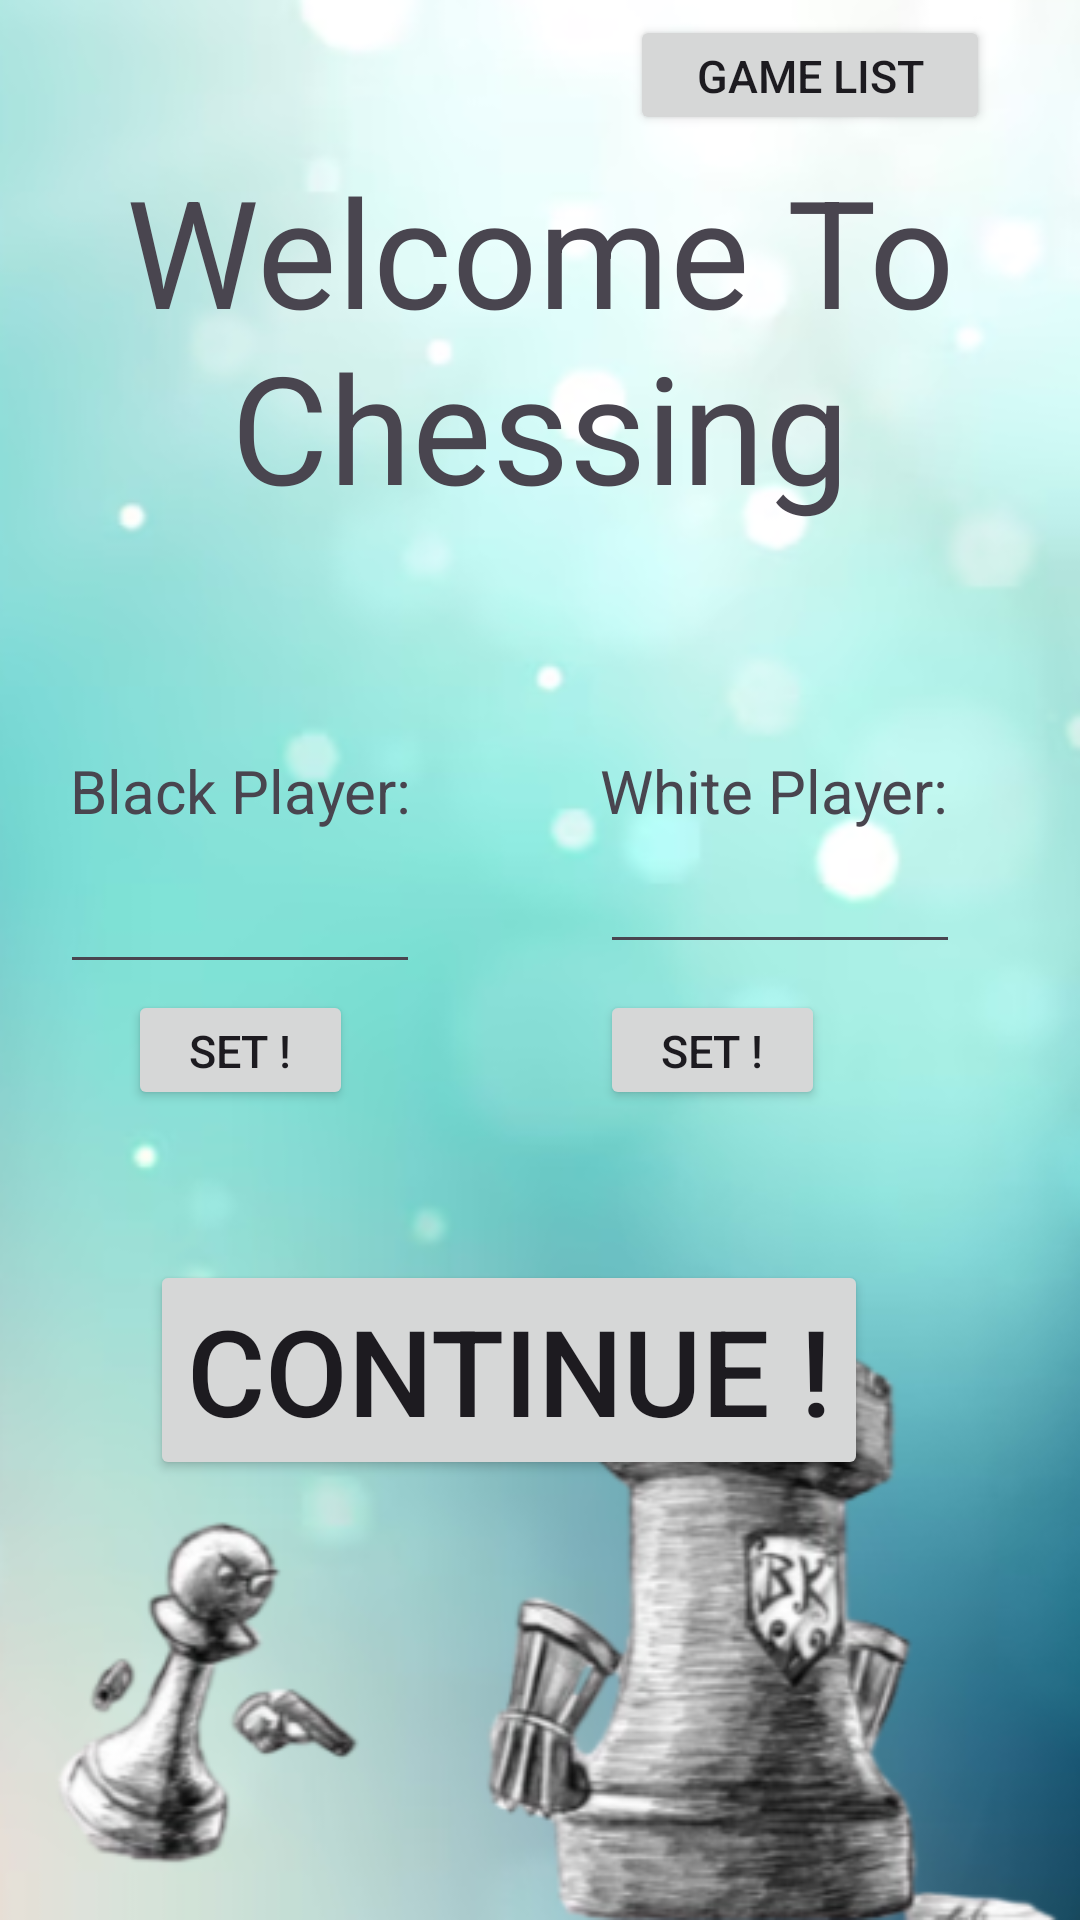

Layout XML and referenced resources for this Android screen:
<!-- AndroidManifest.xml: application theme Theme.FinalChessProject -->
<!-- res/layout/activity_introduction.xml -->
<?xml version="1.0" encoding="utf-8"?>
<androidx.constraintlayout.widget.ConstraintLayout xmlns:android="http://schemas.android.com/apk/res/android"
    xmlns:app="http://schemas.android.com/apk/res-auto"
    xmlns:tools="http://schemas.android.com/tools"
    android:id="@+id/main"
    android:layout_width="match_parent"
    android:layout_height="match_parent"
    android:background="@drawable/back_ground_with_rook_and_pawn"
    tools:context=".Introduction">

    <ImageView
        android:id="@+id/BlackPickedImage"
        android:layout_width="100dp"
        android:layout_height="100dp"
        app:srcCompat="@drawable/blackrook"
        android:visibility="invisible"
        app:layout_constraintTop_toTopOf="parent"
        app:layout_constraintEnd_toEndOf="parent"
        app:layout_constraintStart_toStartOf="parent"
        android:layout_marginTop="280dp"
        android:layout_marginEnd="200dp" />

    <ImageView
        android:id="@+id/WhitePickedImage"
        android:layout_width="100dp"
        android:layout_height="100dp"
        app:srcCompat="@drawable/whiterook"
        android:visibility="invisible"
        app:layout_constraintTop_toTopOf="parent"
        app:layout_constraintStart_toStartOf="parent"
        android:layout_marginTop="280dp"
        android:layout_marginStart="200dp" />

    <TextView
        android:id="@+id/WelcomeText"
        android:layout_width="wrap_content"
        android:layout_height="wrap_content"
        android:gravity="center"
        android:text="Welcome To Chessing"
        android:textSize="50dp"
        app:layout_constraintTop_toTopOf="parent"
        app:layout_constraintStart_toStartOf="parent"
        app:layout_constraintEnd_toEndOf="parent"
        android:layout_marginTop="50dp" />

    <TextView
        android:id="@+id/BlackPiecesNameText"
        android:layout_width="wrap_content"
        android:layout_height="wrap_content"
        android:text="Black Player:"
        android:textSize="20dp"
        android:gravity="center"
        app:layout_constraintTop_toTopOf="parent"
        app:layout_constraintEnd_toEndOf="parent"
        app:layout_constraintStart_toStartOf="parent"
        android:layout_marginTop="250dp"
        android:layout_marginEnd="200dp" />

    <EditText
        android:id="@+id/BlackPiecesNameInput"
        android:layout_width="120dp"
        android:layout_height="wrap_content"
        android:minHeight="48dp"
        app:layout_constraintTop_toTopOf="parent"
        app:layout_constraintEnd_toEndOf="parent"
        app:layout_constraintStart_toStartOf="parent"
        android:layout_marginTop="280dp"
        android:layout_marginEnd="200dp" />

    <TextView
        android:id="@+id/WhitePiecesNameText"
        android:layout_width="wrap_content"
        android:layout_height="wrap_content"
        android:text="White Player:"
        android:gravity="center"
        android:textSize="20dp"
        app:layout_constraintTop_toTopOf="parent"
        app:layout_constraintStart_toStartOf="parent"
        android:layout_marginTop="250dp"
        android:layout_marginStart="200dp" />

    <EditText
        android:id="@+id/WhitePiecesNameInput"
        android:layout_width="120dp"
        android:layout_height="wrap_content"
        app:layout_constraintTop_toTopOf="parent"
        app:layout_constraintStart_toStartOf="parent"
        android:layout_marginTop="280dp"
        android:layout_marginStart="200dp" />

    <Button
        android:id="@+id/SetBlackButton"
        android:layout_width="75dp"
        android:layout_height="40dp"
        android:text="Set !"
        android:textSize="15dp"
        app:layout_constraintTop_toTopOf="parent"
        app:layout_constraintEnd_toEndOf="parent"
        app:layout_constraintStart_toStartOf="parent"
        android:layout_marginTop="330dp"
        android:layout_marginEnd="200dp" />

    <Button
        android:id="@+id/SetWhiteButton"
        android:layout_width="75dp"
        android:layout_height="40dp"
        android:text="Set !"
        android:textSize="15dp"
        app:layout_constraintTop_toTopOf="parent"
        app:layout_constraintStart_toStartOf="parent"
        android:layout_marginTop="330dp"
        android:layout_marginStart="200dp" />

    <Button
        android:id="@+id/CancelBlackButton"
        android:layout_width="100dp"
        android:layout_height="40dp"
        android:text="Cancel"
        android:visibility="invisible"
        android:clickable="false"
        android:textSize="15dp"
        app:layout_constraintTop_toTopOf="parent"
        app:layout_constraintEnd_toEndOf="parent"
        app:layout_constraintStart_toStartOf="parent"
        android:layout_marginTop="370dp"
        android:layout_marginEnd="200dp" />

    <Button
        android:id="@+id/CancelWhiteButton"
        android:layout_width="100dp"
        android:layout_height="40dp"
        android:text="Cancel"
        android:visibility="invisible"
        android:clickable="false"
        android:textSize="15dp"
        app:layout_constraintTop_toTopOf="parent"
        app:layout_constraintStart_toStartOf="parent"
        android:layout_marginTop="370dp"
        android:layout_marginStart="200dp" />

    <Button
        android:id="@+id/Start"
        android:layout_width="wrap_content"
        android:layout_height="wrap_content"
        android:text="Continue !"
        android:textSize="40dp"
        app:layout_constraintTop_toTopOf="parent"
        app:layout_constraintStart_toStartOf="parent"
        android:layout_marginTop="420dp"
        android:layout_marginStart="50dp" />

    <Button
        android:id="@+id/GoToGameList"
        android:layout_width="120dp"
        android:layout_height="40dp"
        android:text="Game List"
        android:textSize="15dp"
        app:layout_constraintTop_toTopOf="parent"
        app:layout_constraintEnd_toEndOf="parent"
        android:layout_marginTop="5dp"
        android:layout_marginEnd="30dp" />

</androidx.constraintlayout.widget.ConstraintLayout>
<!-- resources referenced by this layout -->
<resources>
  <!-- drawable back_ground_with_rook_and_pawn: png bitmap (drawable, 162465 bytes) -->
  <!-- drawable blackrook: png bitmap (drawable, 1834 bytes) -->
  <!-- drawable whiterook: png bitmap (drawable, 2176 bytes) -->
  <style name="Theme.FinalChessProject" parent="Base.Theme.FinalChessProject" />
  <style name="Base.Theme.FinalChessProject" parent="Theme.Material3.DayNight.NoActionBar">
          
          
      </style>
</resources>
